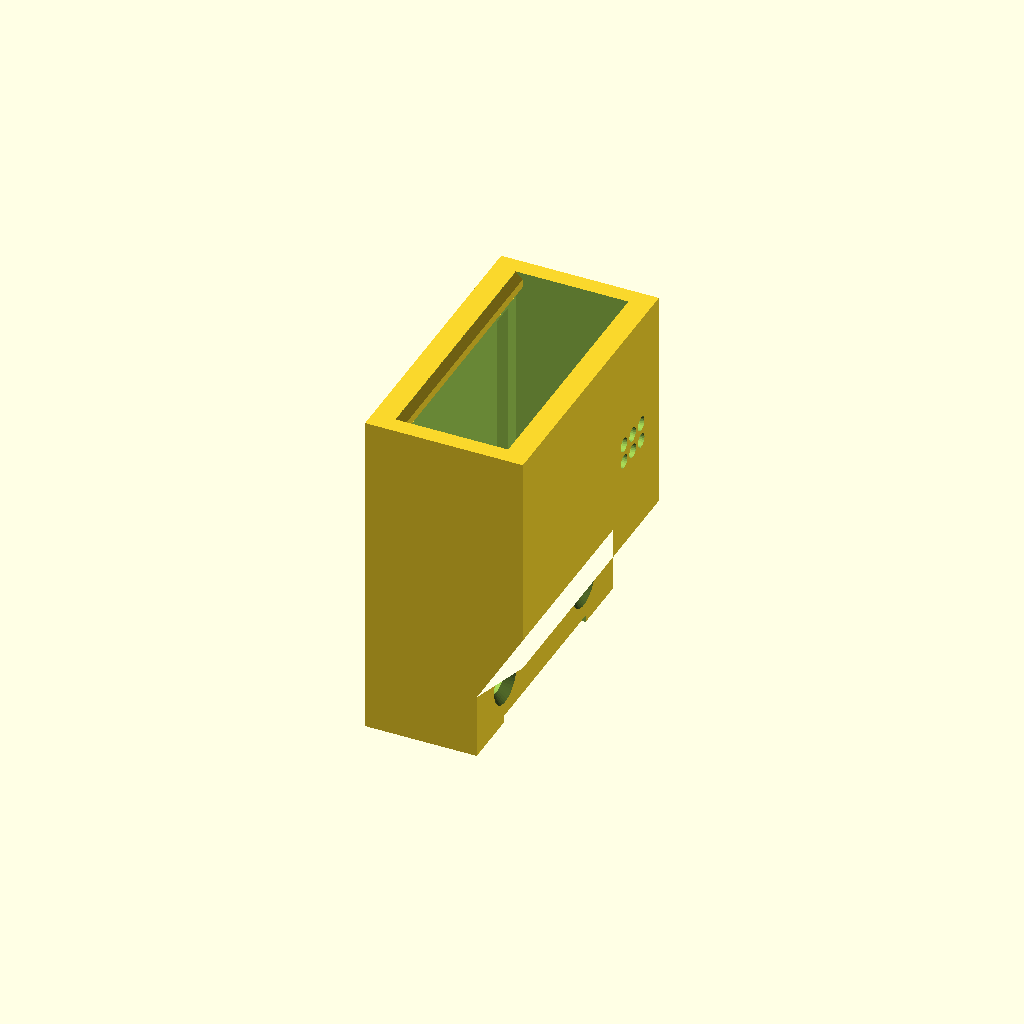
Cell 1: the model at its default parameters.
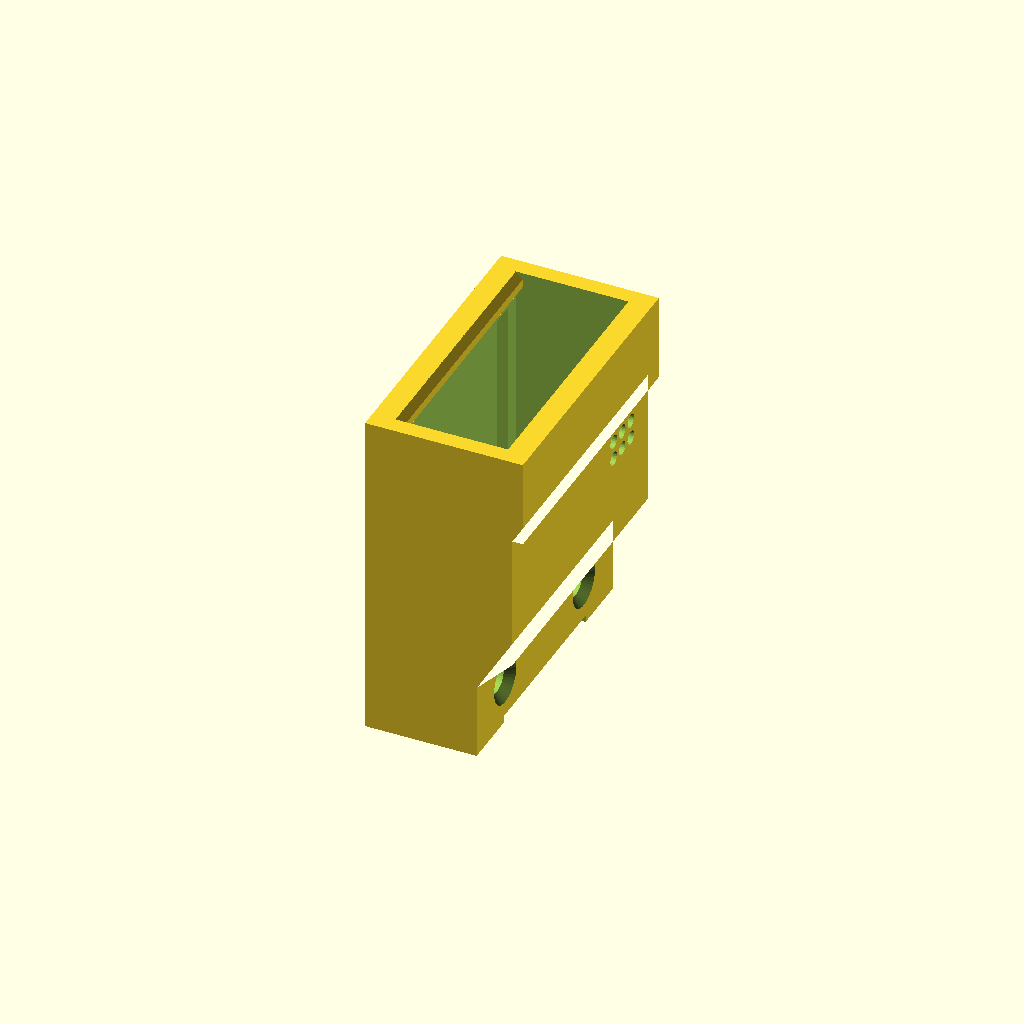
Cell 2 — sd_socket_present set to false, the other parameters unchanged.
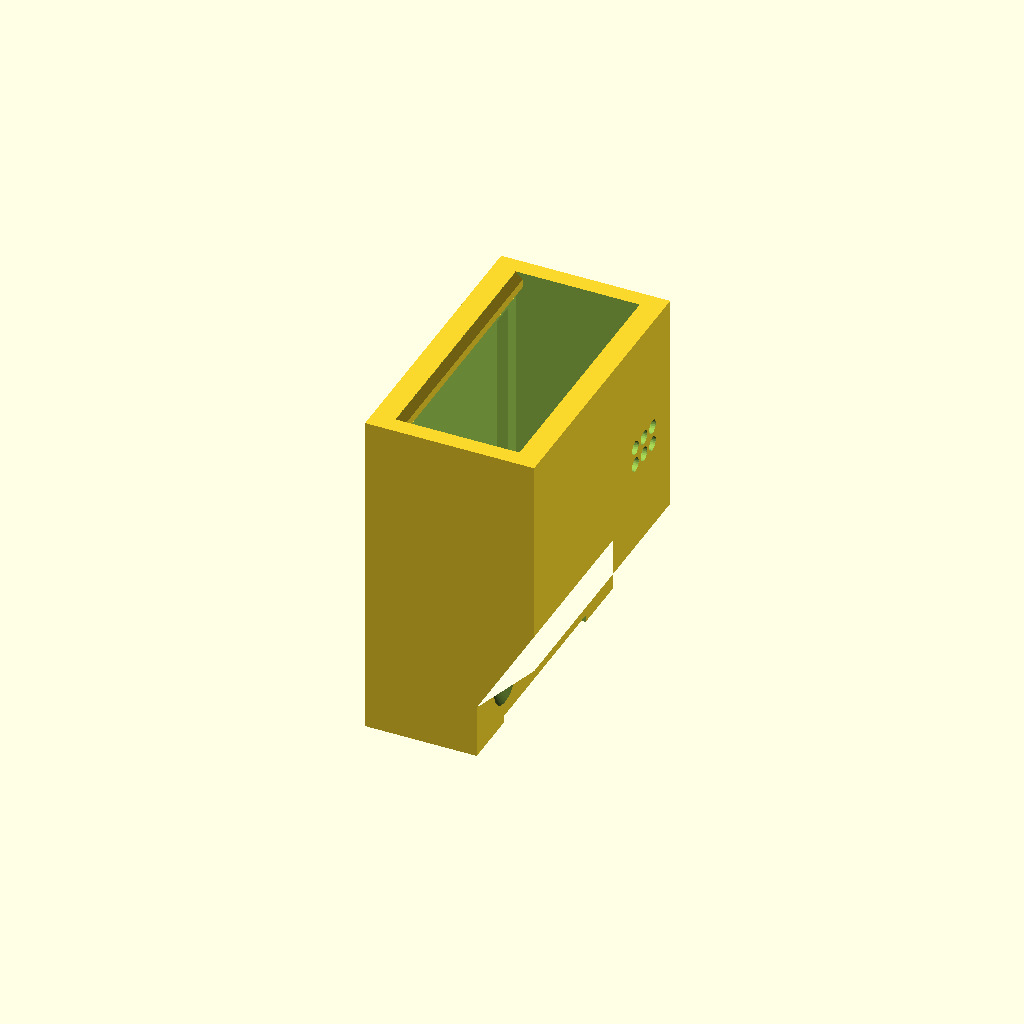
Cell 3 — roof_clear set to 1.6, the other parameters unchanged.
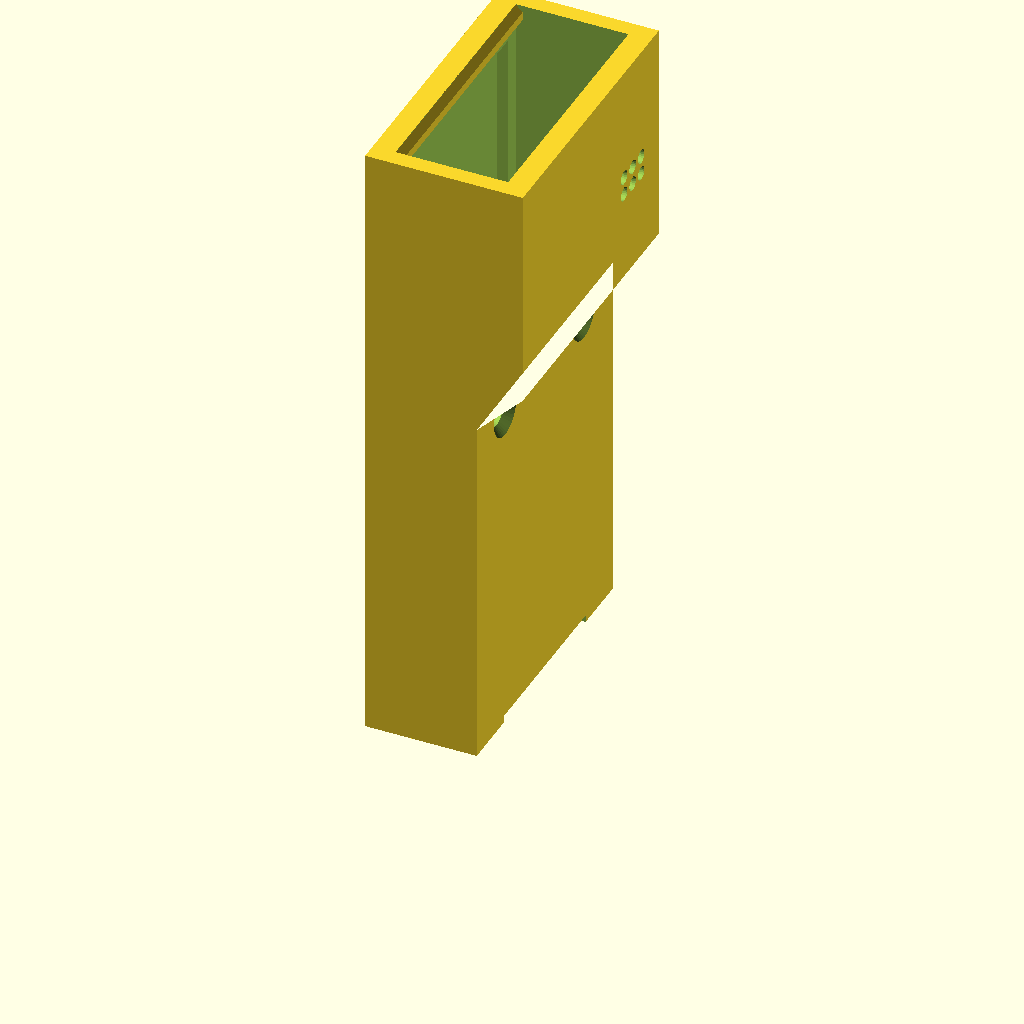
Cell 4: pcb_l = 41.92 (everything else at default).
One fixed orthographic camera (rotation 55°, 0°, 25°; colour scheme Cornfield) for every cell.
The OpenSCAD source (hardware/recorder-holder/v7/recorder-case-v7.scad):
// 2026-10-17 V7 SD-free recorder sleeve: one printed piece, no lid, no glue.
// Ryan: "just slide in from back no top at all to glue on, just a snug open
// back design". The XIAO + Sense stack slides in from the open back (the end
// away from USB-C) until the main board meets the front wall. A small floor
// detent at the open end and a snug side fit hold it. The roof is part of the
// sleeve and carries the mic grille and the B/R poke holes. Wires leave
// through the open back. (The zip-tie tab was removed on 2026-10-18: Ryan said
// it "just seems to get in the way". Set tie_tab = true to bring it back.)
// Board data: Seeed STEP model and Sense-board DXF (see V7-NOTES.md).
// Superseded two-part V7 draft: superseded-drafts/v7-two-part/.
part = "print"; // print, case, fit_preview, cutaway, top_view, collision

/* [Options] */
sd_socket_present = true; // false = socket desoldered: lower roof ahead of the FPC connector
side_gap = 0.25;  // per side. 0.25 = V6 width that gripped the board (snug);
                  // 0.45 = V6.4 width that dropped in freely
detent_h = 0.5;   // floor bump behind the main board; the stack lifts over it
roof_clear = 0.8; // above the tallest part that slides under each roof section

/* [Board, Seeed model] */
pcb_l = 20.96;
pcb_w = 17.78;
rear_slack = 0.3;           // room behind the main board for the detent
board_x0 = rear_slack;      // main board rear edge when pushed fully in
pl = pcb_l + rear_slack;    // 21.26, pocket length from the open end
pw = pcb_w + 2*side_gap;    // 18.28 by default

/* [Shell] */
wall = 1.6;        // front (USB) wall
side_wall = 1.2;   // 2026-10-18, Ryan: thinner sides. 3 lines with a 0.4 mm nozzle (was 1.6)
floor_t = 1.6;
roof_t = 1.6;
relief_depth = 0.8;   // centre relief under the board, as V6.x
x_rear = -0.9;        // open end, behind the detent ramp
x_front = pl + wall;
y0 = -side_wall;
y1 = pw + side_wall;

// STEP height -> case z, board resting on the floor.
function bz(h) = floor_t + h + 0.25;
// STEP x -> case x; STEP z -> case y.
function bx(x) = board_x0 + 8.67 + x;
function by(z) = side_gap + 2.78 - z;

fpc_top = bz(6.93);    // camera FPC connector (camera removed), tallest part
fpc_front = bx(-3.99); // its USB-side face, 4.98
slot_top = bz(6.77);   // microSD socket shell (dead, may be desoldered)
sense_comp_top = bz(6.19); // tallest small Sense part ahead of the FPC
sense_top = bz(5.18);
mic_top = sense_top + 0.98;
btn_top = bz(1.73);

// Roof heights. The FPC connector only travels under the rear section; the
// front section only has to pass the parts ahead of it.
roof_rear_under = fpc_top + roof_clear;
front_tallest = sd_socket_present ? max(slot_top, sense_comp_top, mic_top) : max(sense_comp_top, mic_top);
roof_front_under = max(front_tallest + roof_clear, sd_socket_present ? roof_rear_under : 0);
roof_step_x = 5.3;     // 0.3 mm ahead of the FPC connector
case_top = roof_rear_under + roof_t;

/* [USB-C] Receptacle in the Seeed model: 8.94 wide x 3.21 tall, sitting on the
   main board top (STEP height 1.00..4.21), sticking 1.53 mm past the board edge
   into the front wall. Nothing else ahead of the Sense board is taller than the
   B/R switches (1.73), so the roof drops over the USB end (Ryan, 2026-10-17). */
usb_y = by((-10.59-1.65)/2);  // receptacle centre
usb_clear = 0.25;             // per side, print tolerance
usb_width = 8.94 + 2*usb_clear;     // 9.44 window
usb_bottom = bz(1.00) - usb_clear;  // 2.60
usb_top = bz(4.21);                 // 6.06, receptacle top
roof_usb_under = usb_top + usb_clear; // 6.31, roof underside over the USB end
usb_step_x = bx(5.70) + 0.33;  // 15.0, just ahead of the Sense board's front edge
// 45-degree slope from the Sense-height roof down to the USB roof, so the part
// still prints USB face down with no supports.
usb_slope_end = usb_step_x + (roof_front_under - roof_usb_under);
// Cable overmold recess: outer 0.5 mm of the front wall, open to the top, so a
// plug's overmold can never land on the wall before the plug seats.
overmold_w = 12.4;
overmold_depth = 0.5;
overmold_bottom = 0.6;

/* [Strain relief tab, behind the floor; off since 2026-10-18] */
tie_tab = false;
tab_l = 5;
tab_w = 10;
tab_t = 1.6;
tie_slot = [2.8, 1.4];
tie_off = 3.4;

/* [Mic] Sense DXF: MIC 3.5 x 2.65 mm, centre 2.54 mm in from the D0 edge,
   7.62 mm from the main board's far end. */
mic_x = board_x0 + 7.62;
mic_y = side_gap + pcb_w - 2.54;
mic_len = [2.65, 3.5];
grille_d = 1.0;
grille_pitch = 1.3;
grille_n = [2, 3];
// No collar under the grille: the stack lifts by detent_h while sliding in, so
// a collar would have to stop above the socket anyway (V7 two-part had one).

/* [Buttons] B expected on the 5V/GND edge (-Y), R on the D0 edge (+Y). */
btn_x = bx(10.70);
btn_b_y = by(-0.10);
btn_r_y = by(-12.04);
btn_d = 2.2;
btn_sink = 3.4;

eps = 0.02;
$fn = 40;

function roof_under_at(x) = x < roof_step_x ? roof_rear_under
  : x < usb_step_x ? roof_front_under
  : x < usb_slope_end ? roof_front_under - (x - usb_step_x) : roof_usb_under;

// Side profile (x, z) of the roof underside from the open end to the front.
function ceiling_pts(xa, xb) = concat([[xb, roof_usb_under], [usb_slope_end, roof_usb_under],
  [usb_step_x, roof_front_under]],
  roof_front_under < roof_rear_under ? [[roof_step_x, roof_front_under], [roof_step_x, roof_rear_under]] : [],
  [[xa, roof_rear_under]]);
module profile_y(pts, ya, yb) // extrude an x-z polygon from y = ya to y = yb
  translate([0,yb,0]) rotate([90,0,0]) linear_extrude(yb-ya) polygon(pts);

module sleeve() {
  difference() {
    union() {
      // Outer shell: roof_t above the ceiling, low over the USB end.
      profile_y(concat([[x_rear,0],[x_front,0]],
        [for(p=ceiling_pts(x_rear,x_front)) [p[0], p[1]+roof_t]]), y0, y1);
      if(tie_tab) translate([x_rear-tab_l,(pw-tab_w)/2,0]) cube([tab_l+eps,tab_w,tab_t]);
    }
    // Tunnel, open at the rear end only.
    profile_y(concat([[x_rear-1,floor_t],[pl,floor_t]], ceiling_pts(x_rear-1,pl)), 0, pw);
    translate([1.2,1.2,floor_t-relief_depth]) cube([pl-2.4,pw-2.4,relief_depth+eps]);
    // USB-C window in the front wall, receptacle size plus usb_clear.
    translate([pl-eps,usb_y-usb_width/2,usb_bottom])
      cube([wall+2*eps,usb_width,roof_usb_under-usb_bottom]);
    // Overmold recess on the outside face.
    translate([x_front-overmold_depth,usb_y-overmold_w/2,overmold_bottom])
      cube([overmold_depth+eps,overmold_w,case_top]);
    // Tie slots.
    if(tie_tab) for(s=[-1,1])
      translate([x_rear-tab_l/2-tie_slot[0]/2,pw/2+s*tie_off-tie_slot[1]/2,-eps])
        cube([tie_slot[0],tie_slot[1],tab_t+2*eps]);
    // Mic grille.
    for(i=[0:grille_n[0]-1], j=[0:grille_n[1]-1])
      translate([mic_x+(i-(grille_n[0]-1)/2)*grille_pitch,
                 mic_y+(j-(grille_n[1]-1)/2)*grille_pitch,roof_under_at(mic_x)-0.5])
        cylinder(d=grille_d,h=case_top,$fn=24);
    // B / R poke holes with a lead-in on the outside.
    for(yy=[btn_b_y,btn_r_y]) translate([btn_x,yy,0]) {
      translate([0,0,roof_under_at(btn_x)-0.5]) cylinder(d=btn_d,h=case_top);
      translate([0,0,roof_under_at(btn_x)+roof_t-(btn_sink-btn_d)/2])
        cylinder(d1=btn_d,d2=btn_sink+0.02,h=(btn_sink-btn_d)/2+eps);
    }
  }
  // Floor detent behind the main board: 45-degree ramp from the open end,
  // square face toward the board so it can't creep back out.
  translate([0,0,floor_t-eps]) rotate([90,0,0]) translate([0,0,-pw])
    linear_extrude(pw) polygon([[x_rear,0],[x_rear+detent_h,detent_h],[board_x0-0.1,detent_h],[board_x0-0.1,0]]);
}

// Simplified board for previews and the collision check only.
module step_box(a,b,c,d,e,f) { translate([bx(a),by(f),bz(c)]) cube([b-a,f-e,d-c]); }
// tilt = rear edge raised by this much, pivoting on the main board's front
// bottom edge, as when the rear rides up the detent ramp.
// back = how far short of seated the board is while doing so.
module board(lift=0, tilt=0, back=0)
  translate([board_x0+pcb_l-back,0,floor_t]) rotate([0,atan(tilt/pcb_l),0])
  translate([-(board_x0+pcb_l),0,-floor_t+lift]) {
  color("seagreen") step_box(-8.67,12.28,-0.25,1,-15,2.78);     // XIAO
  color("seagreen") step_box(-8.97,5.70,3.93,5.18,-14.50,2.28);  // Sense
  color("silver") step_box(6.51,13.81,1.00,4.21,-10.59,-1.65);   // USB-C receptacle
  color("silver") step_box(-5.03,5.57,1,3,-12.41,0.19);          // RF shield
  color("ivory") step_box(-8.84,-3.99,5.17,6.93,-12.11,0.20);    // FPC connector
  color("lightgray") step_box(-2.21,-1.07,5.18,6.19,-9.75,-3.75); // small Sense part
  if(sd_socket_present) color("dimgray") step_box(0.30,5.70,5.18,6.77,-13.60,-0.30); // socket
  color("gold") translate([mic_x-mic_len[0]/2,mic_y-mic_len[1]/2,sense_top]) cube([mic_len[0],mic_len[1],0.98]);
  color("red") step_box(9.15,12.24,1.0,1.73,-1.0,0.6);           // B
  color("orange") step_box(9.15,12.24,1.0,1.73,-12.84,-11.24);   // R
}

if(part=="print") // front (USB) face down, open back up: no bridges, no supports
  translate([0,0,x_front]) rotate([0,90,0]) sleeve();
if(part=="case") color([0.25,0.45,0.7]) sleeve();
if(part=="fit_preview") { color([0.25,0.45,0.7,0.5]) sleeve(); board(); }
if(part=="cutaway") {
  color([0.25,0.45,0.7]) difference(){ sleeve(); translate([x_rear-10,-10,-1]) cube([60,usb_y+10,30]); }
  board();
}
if(part=="top_view") {
  board();
  color("black") difference() {
    translate([x_rear,y0,case_top]) cube([x_front-x_rear,y1-y0,0.1]);
    translate([x_rear+0.3,y0+0.3,case_top-1]) cube([x_front-x_rear-0.6,y1-y0-0.6,2]);
  }
  color("blue") for(i=[0:grille_n[0]-1], j=[0:grille_n[1]-1])
    translate([mic_x+(i-(grille_n[0]-1)/2)*grille_pitch,mic_y+(j-(grille_n[1]-1)/2)*grille_pitch,mic_top])
      cylinder(d=grille_d,h=case_top-mic_top,$fn=24);
  color("blue") for(yy=[btn_b_y,btn_r_y]) translate([btn_x,yy,btn_top])
    difference(){ cylinder(d=btn_d,h=case_top-btn_top); translate([0,0,-1]) cylinder(d=btn_d-0.4,h=20); }
}
if(part=="collision") {
  intersection(){ sleeve(); board(); }       // seated
  // Riding over the detent: the rear tips up by detent_h on the front edge.
  // (A straight 0.5 mm lift would no longer pass: the USB roof is 0.25 mm over
  // the receptacle.) Each part only ever slides under roof it later sits under.
  // The rear edge is at the top of the ramp, 0.7 mm short of seated.
  intersection(){ sleeve(); board(tilt=detent_h, back=board_x0-(x_rear+detent_h)); }
}
Parameter table extracted from the source (name, type, default, range or options):
part: string, default "print"
sd_socket_present: bool, default true
side_gap: number, default 0.25
detent_h: number, default 0.5
roof_clear: number, default 0.8
pcb_l: number, default 20.96
pcb_w: number, default 17.78
rear_slack: number, default 0.3
wall: number, default 1.6
side_wall: number, default 1.2
floor_t: number, default 1.6
roof_t: number, default 1.6
relief_depth: number, default 0.8
x_rear: number, default -0.9
